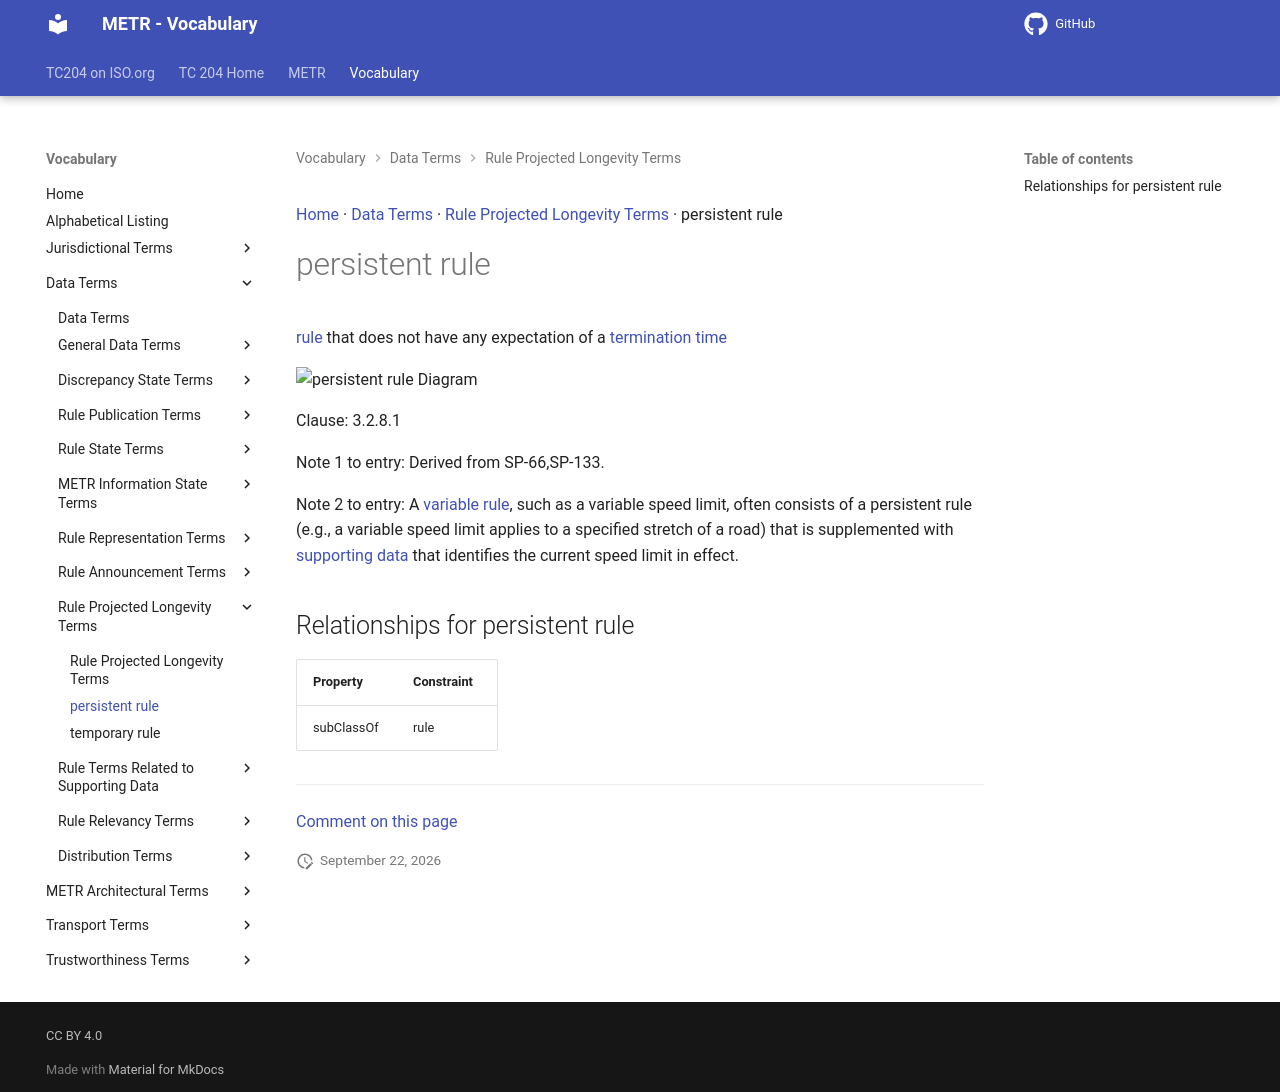

repository: ISO-TC204/iso24315-vocab · page: v1.0.0/terms/persistent rule/index.html · generator: mkdocs

[Home](../index.md) · [Data Terms](groups/Data Terms.md) · [Rule Projected Longevity Terms](patterns/Rule Projected Longevity Terms.md) · persistent rule

# persistent rule

[rule](rule.md) that does not have any expectation of a [termination time](termination time.md)

<object type="image/svg+xml" data="../../diagrams/persistent rule.dot.svg">
    <img alt="persistent rule Diagram" src="../../diagrams/persistent rule.dot.png" /> <!-- Fallback for non-SVG browsers -->
</object>

Clause: 3.2.8.1

Note 1 to entry: Derived from SP-66,SP-133.

Note 2 to entry: A [variable rule](variable rule.md), such as a variable speed limit, often consists of a persistent rule (e.g., a variable speed limit applies to a specified stretch of a road) that is supplemented with [supporting data](supporting data.md) that identifies the current speed limit in effect.

## Relationships for persistent rule

| Property | Constraint |
| --- | --- |
| subClassOf | rule |


---

[Comment on this page](https://github.com/ISO-TC204/iso24315-vocab/issues/new?template=page-feedback.yml&title=%5BPage+feedback%5D+persistent+rule&page-title=persistent+rule&page-path=terms%2Fpersistent+rule.md)
